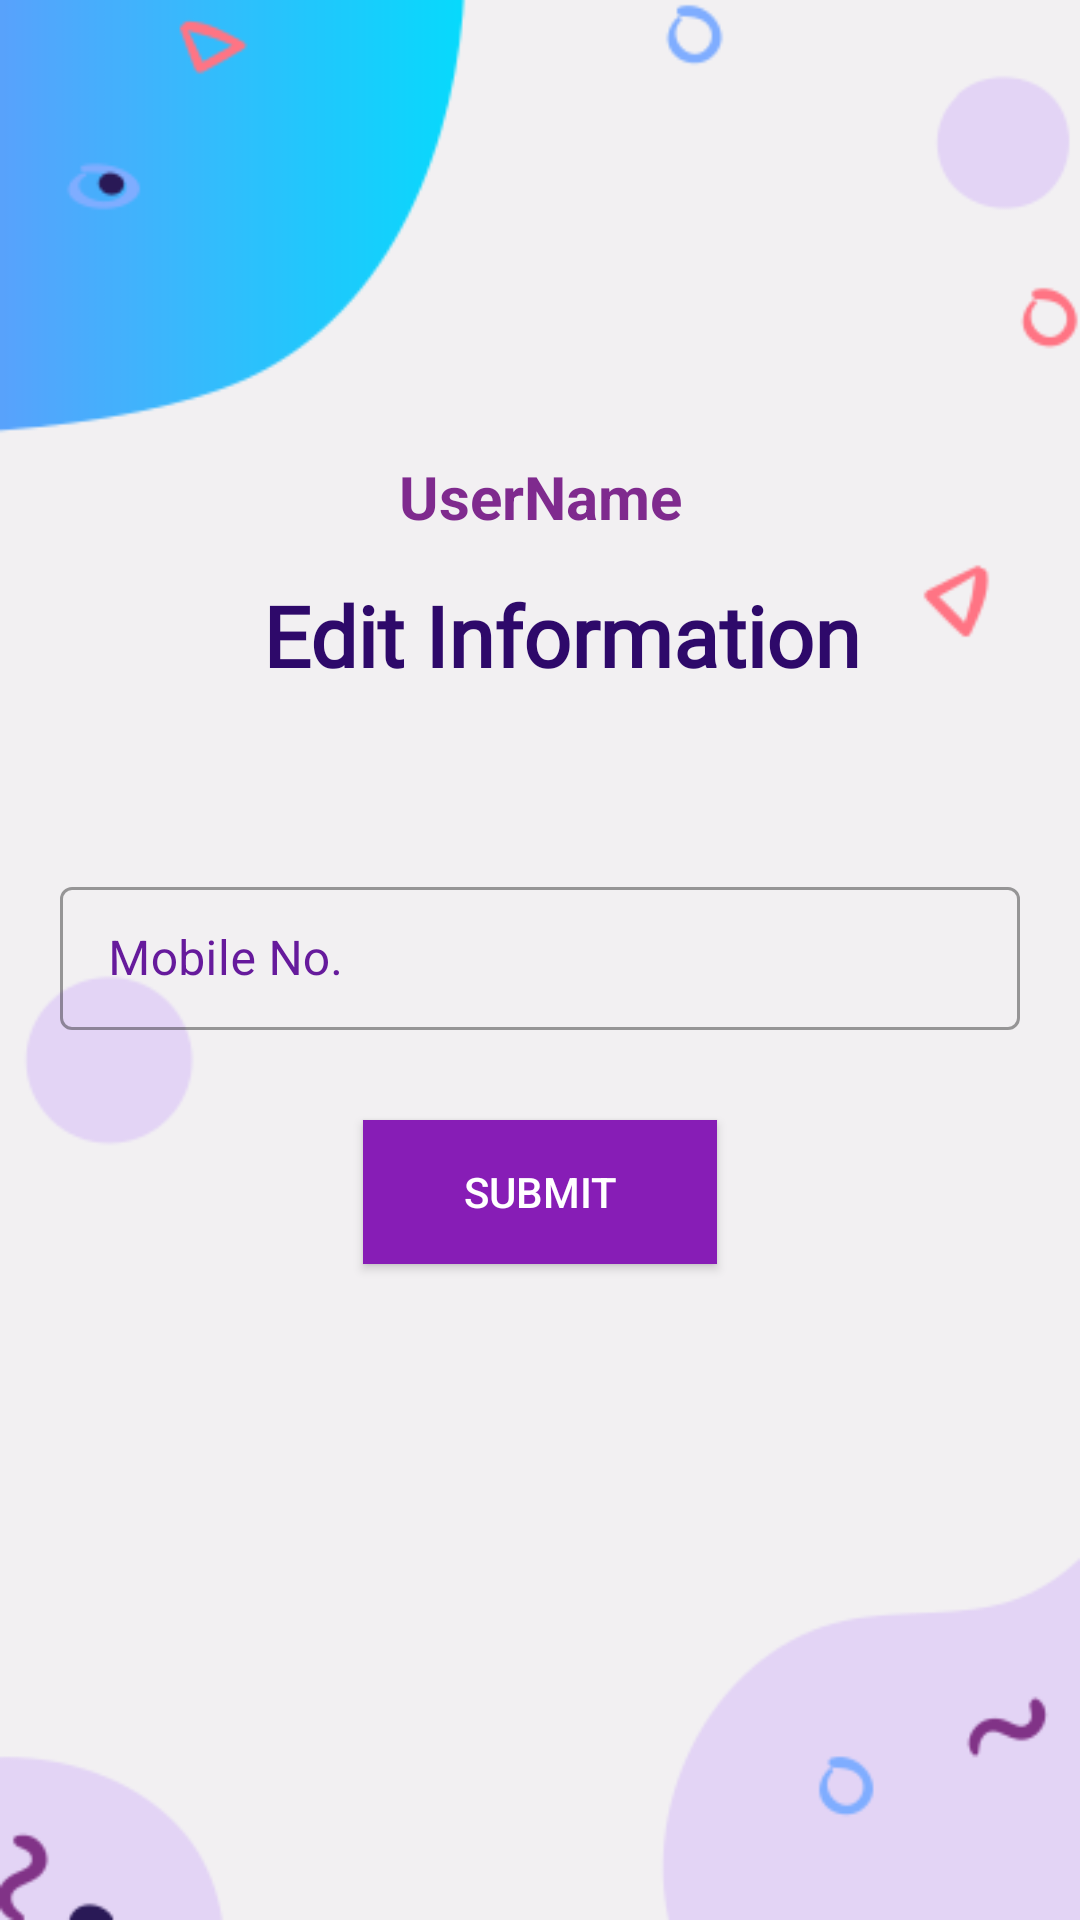

This screen was rendered from an Android layout file. Write that file and the resources it references.
<!-- AndroidManifest.xml: application theme Theme.Census2021 -->
<!-- res/layout/activity_change_phone_no.xml -->
<?xml version="1.0" encoding="utf-8"?>
<androidx.constraintlayout.widget.ConstraintLayout xmlns:android="http://schemas.android.com/apk/res/android"
    xmlns:app="http://schemas.android.com/apk/res-auto"
    xmlns:tools="http://schemas.android.com/tools"
    android:layout_width="match_parent"
    android:layout_height="match_parent"
    android:background="@drawable/background"
    tools:context=".ChangePhoneNo">

    <ImageView
        android:id="@+id/imageView"
        android:layout_width="120dp"
        android:layout_height="120dp"
        android:layout_marginTop="32dp"
        app:layout_constraintEnd_toEndOf="parent"
        app:layout_constraintHorizontal_bias="0.498"
        app:layout_constraintStart_toStartOf="parent"
        app:layout_constraintTop_toTopOf="parent"
        app:srcCompat="@drawable/logo" />

    <TextView
        android:id="@+id/signuptext"
        android:layout_width="wrap_content"
        android:layout_height="wrap_content"
        android:fontFamily="@font/roboto_medium"
        android:gravity="center"
        android:text="Edit Information"
        android:textColor="#FF2E096A"
        android:textColorHint="#FFFFFF"
        android:textSize="28sp"
        android:textStyle="bold"
        app:layout_constraintBottom_toBottomOf="parent"
        app:layout_constraintEnd_toEndOf="parent"
        app:layout_constraintHorizontal_bias="0.543"
        app:layout_constraintStart_toStartOf="parent"
        app:layout_constraintTop_toTopOf="parent"
        app:layout_constraintVertical_bias="0.32" />


    <TextView
        android:id="@+id/textView5"
        android:layout_width="301dp"
        android:layout_height="55dp"
        android:gravity="center_horizontal|center_vertical"
        android:text="UserName"
        android:textColor="#7F2A8E"
        android:textSize="20sp"
        android:textStyle="bold"
        app:layout_constraintBottom_toTopOf="@+id/signuptext"
        app:layout_constraintEnd_toEndOf="parent"
        app:layout_constraintStart_toStartOf="parent"
        app:layout_constraintTop_toBottomOf="@+id/signuptext2" />

    <ScrollView
        android:layout_width="0dp"
        android:layout_height="0dp"
        android:layout_marginTop="20dp"
        app:layout_constraintBottom_toBottomOf="parent"
        app:layout_constraintEnd_toEndOf="parent"
        app:layout_constraintHorizontal_bias="0.0"
        app:layout_constraintStart_toStartOf="parent"
        app:layout_constraintTop_toBottomOf="@+id/signuptext"
        app:layout_constraintVertical_bias="1.0">

        <LinearLayout
            android:id="@+id/xyz"
            android:layout_width="match_parent"
            android:layout_height="wrap_content"
            android:orientation="vertical"
            android:paddingLeft="20dp"
            android:paddingTop="40dp"
            android:paddingRight="20dp">


            <com.google.android.material.textfield.TextInputLayout
                android:id="@+id/editTextTextMobileNo"
                style="@style/Widget.MaterialComponents.TextInputLayout.OutlinedBox.Dense"
                android:layout_width="match_parent"
                android:layout_height="wrap_content"
                android:layout_marginBottom="10dp"
                android:textColorHint="#661A9C"
                app:hintTextColor="#661A9C">

                <com.google.android.material.textfield.TextInputEditText
                    android:layout_width="match_parent"
                    android:layout_height="wrap_content"
                    android:layout_marginTop="10dp"
                    android:layout_marginBottom="10dp"
                    android:hint="Mobile No."
                    android:inputType="phone"
                    android:textColorHint="#FF7F2A8E" />
            </com.google.android.material.textfield.TextInputLayout>

            <androidx.appcompat.widget.AppCompatButton
                android:id="@+id/img2"
                android:layout_width="118dp"
                android:layout_height="wrap_content"
                android:layout_gravity="center"
                android:layout_margin="10dp"
                android:background="#FF871DB6"
                android:padding="10dp"
                android:text="Submit"
                android:textColor="#FFFFFF" />

        </LinearLayout>


    </ScrollView>


</androidx.constraintlayout.widget.ConstraintLayout>
<!-- resources referenced by this layout -->
<resources>
  <!-- drawable background: png bitmap (drawable-v24, 16443 bytes) -->
  <style name="Theme.Census2021" parent="Theme.MaterialComponents.Light.DarkActionBar">
          
          <item name="colorPrimary">@color/purple_500</item>
          <item name="colorPrimaryVariant">@color/purple_700</item>
          <item name="colorOnPrimary">@color/white</item>
          
          <item name="colorSecondary">@color/teal_200</item>
          <item name="colorSecondaryVariant">@color/teal_700</item>
          <item name="colorOnSecondary">@color/black</item>
          
          <item name="android:statusBarColor" tools:targetApi="l">?attr/colorPrimaryVariant</item>
          
      </style>
  <color name="purple_500">#FF6200EE</color>
  <color name="purple_700">#FF3700B3</color>
  <color name="white">#FFFFFFFF</color>
  <color name="teal_200">#FF03DAC5</color>
  <color name="teal_700">#FF018786</color>
  <color name="black">#FF000000</color>
</resources>
